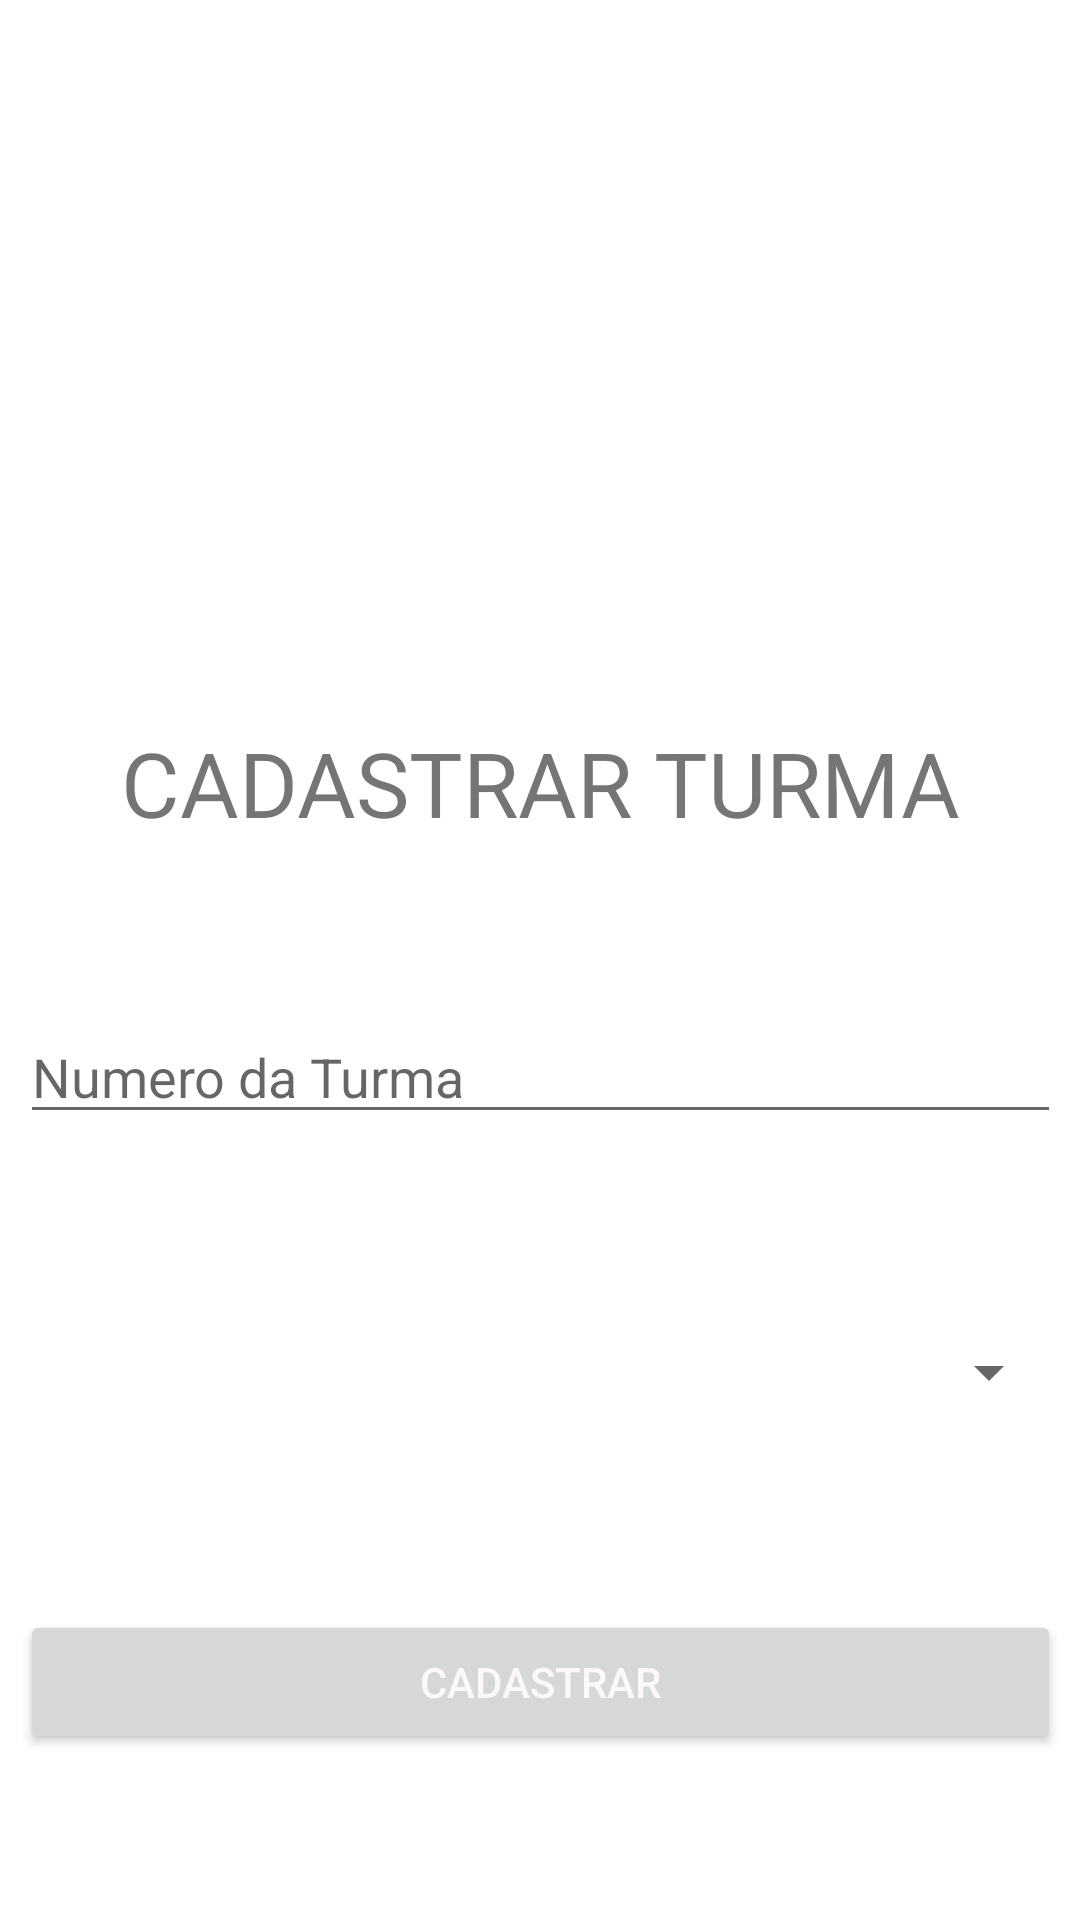

Write the Android layout XML for this screen, with the resource values it uses.
<!-- AndroidManifest.xml: application theme Theme.EdEducacao -->
<!-- res/layout/activity_cadastrar_turma.xml -->
<?xml version="1.0" encoding="utf-8"?>
<androidx.constraintlayout.widget.ConstraintLayout xmlns:android="http://schemas.android.com/apk/res/android"
    xmlns:app="http://schemas.android.com/apk/res-auto"
    xmlns:tools="http://schemas.android.com/tools"
    android:layout_width="match_parent"
    android:layout_height="match_parent"
    tools:context=".activity.CadastrarTurma">

    <ImageView
        android:id="@+id/imageView2"
        android:layout_width="281dp"
        android:layout_height="130dp"
        app:layout_constraintBottom_toTopOf="@+id/textView6"
        app:layout_constraintEnd_toEndOf="parent"
        app:layout_constraintStart_toStartOf="parent"
        app:layout_constraintTop_toTopOf="parent"
        app:srcCompat="@drawable/ic_baseline_add_24" />

    <EditText
        android:id="@+id/editTextNomeTurma"
        android:layout_width="347dp"
        android:layout_height="wrap_content"
        android:ems="10"
        android:hint="Numero da Turma"
        android:inputType="textPersonName"
        app:layout_constraintBottom_toTopOf="@+id/spinner_Escola_Usuario"
        app:layout_constraintEnd_toEndOf="parent"
        app:layout_constraintStart_toStartOf="parent"
        app:layout_constraintTop_toBottomOf="@+id/textView6" />

    <Button
        android:id="@+id/buttonCadastrarTurma"
        android:layout_width="347dp"
        android:layout_height="wrap_content"
        android:hint="CADASTRAR"
        android:textColorHint="#FAF8F8"
        app:layout_constraintBottom_toBottomOf="parent"
        app:layout_constraintEnd_toEndOf="parent"
        app:layout_constraintStart_toStartOf="parent"
        app:layout_constraintTop_toBottomOf="@+id/spinner_Escola_Usuario" />

    <TextView
        android:id="@+id/textView6"
        android:layout_width="wrap_content"
        android:layout_height="wrap_content"
        android:text="CADASTRAR TURMA"
        android:textSize="30sp"
        app:layout_constraintBottom_toTopOf="@+id/editTextNomeTurma"
        app:layout_constraintEnd_toEndOf="parent"
        app:layout_constraintStart_toStartOf="parent"
        app:layout_constraintTop_toBottomOf="@+id/imageView2" />

    <Spinner
        android:id="@+id/spinner_Escola_Usuario"
        android:layout_width="347dp"
        android:layout_height="wrap_content"
        android:minHeight="48dp"
        app:layout_constraintBottom_toTopOf="@+id/buttonCadastrarTurma"
        app:layout_constraintEnd_toEndOf="parent"
        app:layout_constraintStart_toStartOf="parent"
        app:layout_constraintTop_toBottomOf="@+id/editTextNomeTurma" />

</androidx.constraintlayout.widget.ConstraintLayout>
<!-- resources referenced by this layout -->
<resources>
  <style name="Theme.EdEducacao" parent="Theme.MaterialComponents.DayNight.DarkActionBar">
          
          <item name="colorPrimary">@color/purple_500</item>
          <item name="colorPrimaryVariant">@color/purple_700</item>
          <item name="colorOnPrimary">@color/white</item>
          
          <item name="colorSecondary">@color/teal_200</item>
          <item name="colorSecondaryVariant">@color/teal_700</item>
          <item name="colorOnSecondary">@color/black</item>
          
          <item name="android:statusBarColor" tools:targetApi="l">?attr/colorPrimaryVariant</item>
          
      </style>
  <color name="purple_500">#FF002244</color>
  <color name="purple_700">#FF002266</color>
  <color name="white">#FFFFFFFF</color>
  <color name="teal_200">#FF03DAC5</color>
  <color name="teal_700">#FF018786</color>
  <color name="black">#FF000000</color>
</resources>
